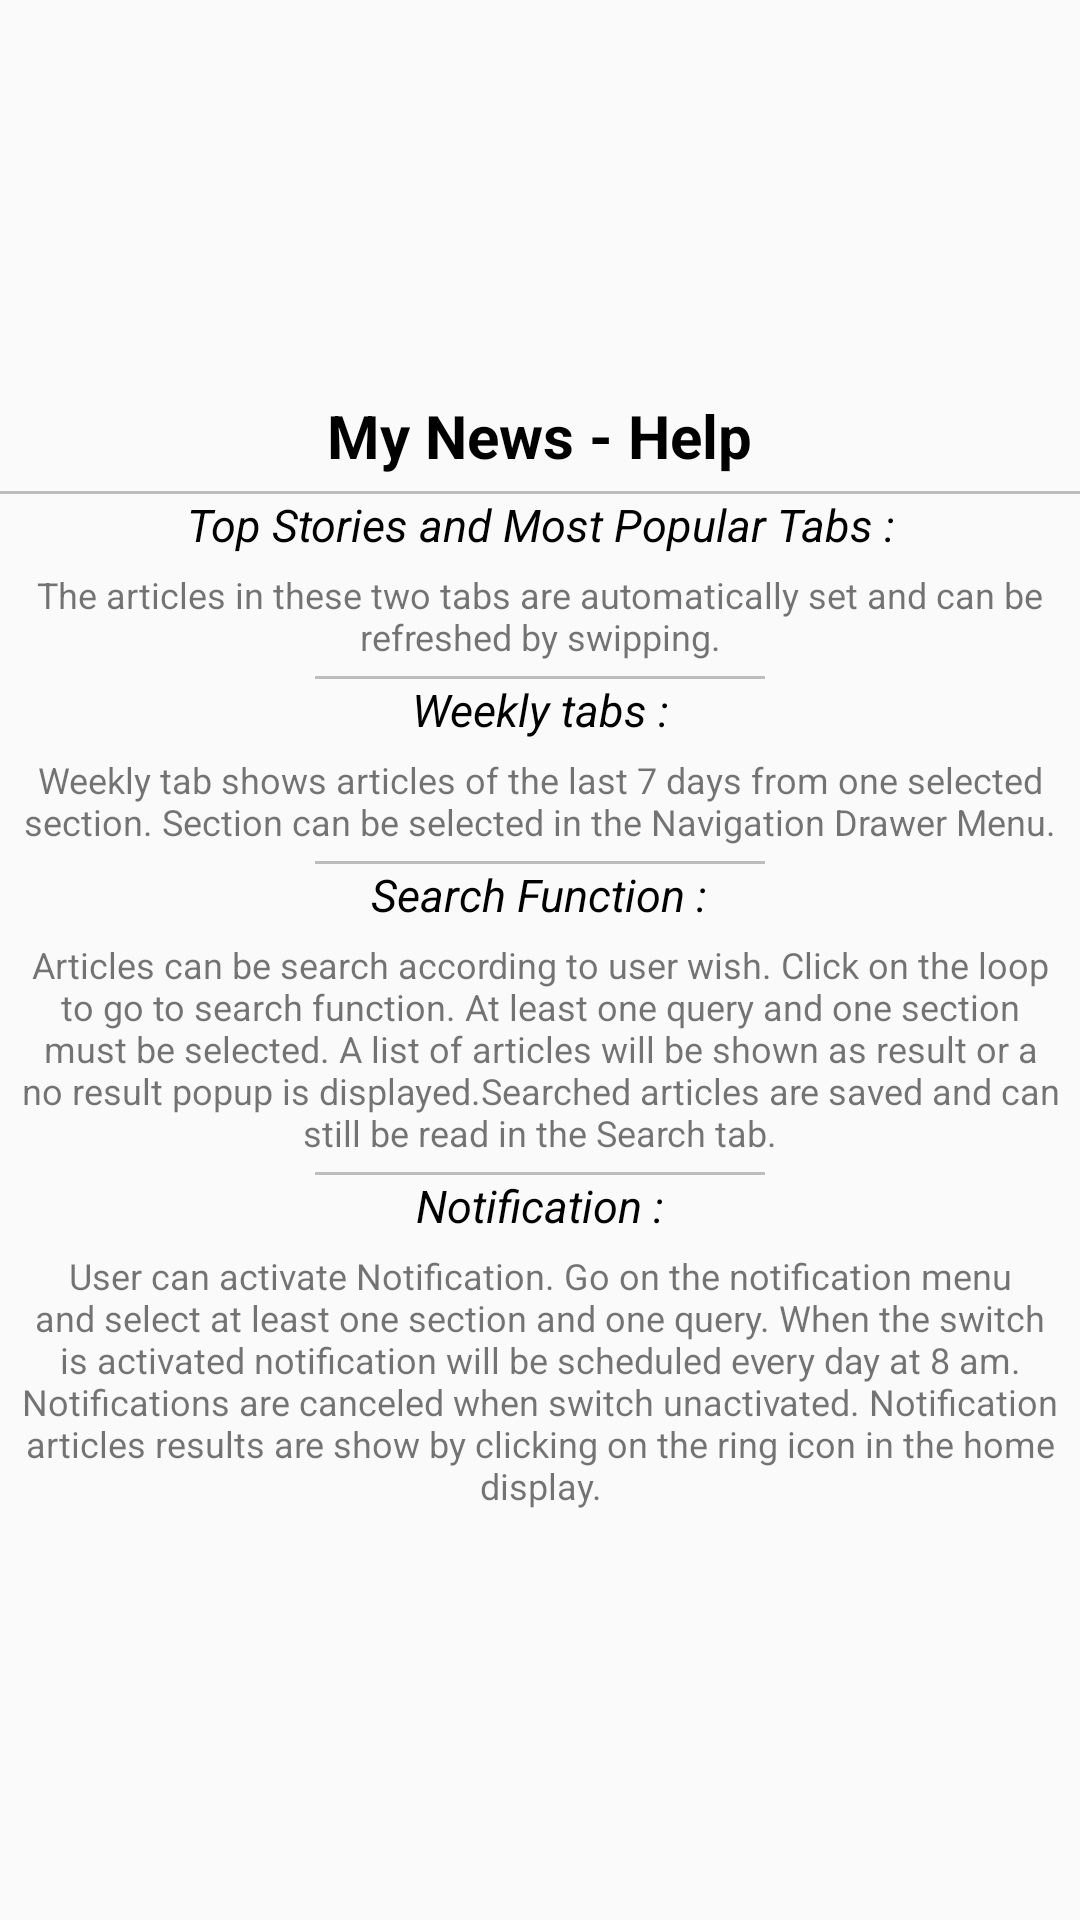

Here is an Android app screen rendered from its layout file. Give the layout XML and the strings, colors and styles it references.
<!-- AndroidManifest.xml: application theme AppTheme -->
<!-- res/layout/help_popup.xml -->
<?xml version="1.0" encoding="utf-8"?>
<LinearLayout
    xmlns:android="http://schemas.android.com/apk/res/android"
    android:layout_width="@dimen/help_popup_width"
    android:layout_height="@dimen/help_popup_height"
    android:orientation="vertical"
    android:gravity="center"
    android:id="@+id/help_popup">

    <TextView
        android:layout_width="wrap_content"
        android:layout_height="wrap_content"
        android:paddingBottom="5dp"
        android:text="@string/help_popup_title"
        android:textColor="@color/colorBlack"
        android:textSize="@dimen/help_popup_title_text"
        android:textStyle="bold" />
    <View
        android:layout_width="match_parent"
        android:layout_height="1dp"
        android:background="@color/colorGrey"/>

    <TextView
        android:layout_width="wrap_content"
        android:layout_height="wrap_content"
        android:textSize="@dimen/help_popup_subtitle_text"
        android:text="@string/help_popup_topstories_mostpop"
        android:textStyle="italic"
        android:textAlignment="center"
        android:textColor="@color/colorBlack"/>

    <TextView
        android:layout_width="wrap_content"
        android:layout_height="wrap_content"
        android:textSize="@dimen/help_popup_description_text"
        android:padding="5dp"
        android:text="@string/help_popup_topstories_mostpop_text"
        android:textStyle="normal"
        android:textAlignment="center"/>

    <View
        android:layout_width="150dp"
        android:layout_height="1dp"
        android:background="@color/colorGrey"/>

    <TextView
        android:layout_width="wrap_content"
        android:layout_height="wrap_content"
        android:textSize="@dimen/help_popup_subtitle_text"
        android:text="@string/help_popup_weekly_tabs"
        android:textStyle="italic"
        android:textAlignment="center"
        android:textColor="@color/colorBlack"/>

    <TextView
        android:layout_width="wrap_content"
        android:layout_height="wrap_content"
        android:padding="5dp"
        android:text="@string/help_popup_weekly_tabs_text"
        android:textAlignment="center"
        android:textSize="@dimen/help_popup_description_text"
        android:textStyle="normal" />

    <View
        android:layout_width="150dp"
        android:layout_height="1dp"
        android:background="@color/colorGrey"/>

    <TextView
        android:layout_width="wrap_content"
        android:layout_height="wrap_content"
        android:textSize="@dimen/help_popup_subtitle_text"
        android:text="@string/help_popup_search"
        android:textStyle="italic"
        android:textAlignment="center"
        android:textColor="@color/colorBlack"/>

    <TextView
        android:layout_width="wrap_content"
        android:layout_height="wrap_content"
        android:textSize="@dimen/help_popup_description_text"
        android:padding="5dp"
        android:text="@string/help_popup_search_text"
        android:textStyle="normal"
        android:textAlignment="center"/>

    <View
        android:layout_width="150dp"
        android:layout_height="1dp"
        android:background="@color/colorGrey"/>

    <TextView
        android:layout_width="wrap_content"
        android:layout_height="wrap_content"
        android:textSize="@dimen/help_popup_subtitle_text"
        android:text="@string/help_popup_notification"
        android:textStyle="italic"
        android:textAlignment="center"
        android:textColor="@color/colorBlack"/>

    <TextView
        android:layout_width="wrap_content"
        android:layout_height="wrap_content"
        android:padding="5dp"
        android:text="@string/help_popup_notification_text"
        android:textAlignment="center"
        android:textSize="@dimen/help_popup_description_text"
        android:textStyle="normal" />

</LinearLayout>
<!-- resources referenced by this layout -->
<resources>
  <color name="colorBlack">#000</color>
  <color name="colorGrey">#BDBDBD</color>
  <dimen name="help_popup_description_text">12sp</dimen>
  <dimen name="help_popup_height">500dp</dimen>
  <dimen name="help_popup_subtitle_text">15sp</dimen>
  <dimen name="help_popup_title_text">20sp</dimen>
  <dimen name="help_popup_width">350dp</dimen>
  <string name="help_popup_notification">Notification :</string>
  <string name="help_popup_notification_text">User can activate Notification. Go on the notification menu and select at least one section and one query. When the switch is activated notification will be scheduled every day at 8 am. Notifications are canceled when switch unactivated. Notification articles results are show by clicking on the ring icon in the home display.</string>
  <string name="help_popup_search">Search Function :</string>
  <string name="help_popup_search_text">Articles can be search according to user wish. Click on the loop to go to search function. At least one query and one section must be selected. A list of articles will be shown as result or a no result popup is displayed.Searched articles are saved and can still be read in the Search tab.</string>
  <string name="help_popup_title">My News - Help</string>
  <string name="help_popup_topstories_mostpop">Top Stories and Most Popular Tabs :</string>
  <string name="help_popup_topstories_mostpop_text">The articles in these two tabs are automatically set and can be refreshed by swipping.</string>
  <string name="help_popup_weekly_tabs">Weekly tabs :</string>
  <string name="help_popup_weekly_tabs_text">Weekly tab shows articles of the last 7 days from one selected section. Section can be selected in the Navigation Drawer Menu.</string>
  <style name="AppTheme" parent="Theme.AppCompat.Light.NoActionBar">
          
          <item name="colorPrimary">@color/colorPrimary</item>
          <item name="colorPrimaryDark">@color/colorPrimaryDark</item>
          <item name="colorAccent">@color/colorAccent</item>
      </style>
  <color name="colorPrimary">#8BC34A</color>
  <color name="colorPrimaryDark">#689F38</color>
  <color name="colorAccent">#FF6E40</color>
</resources>
